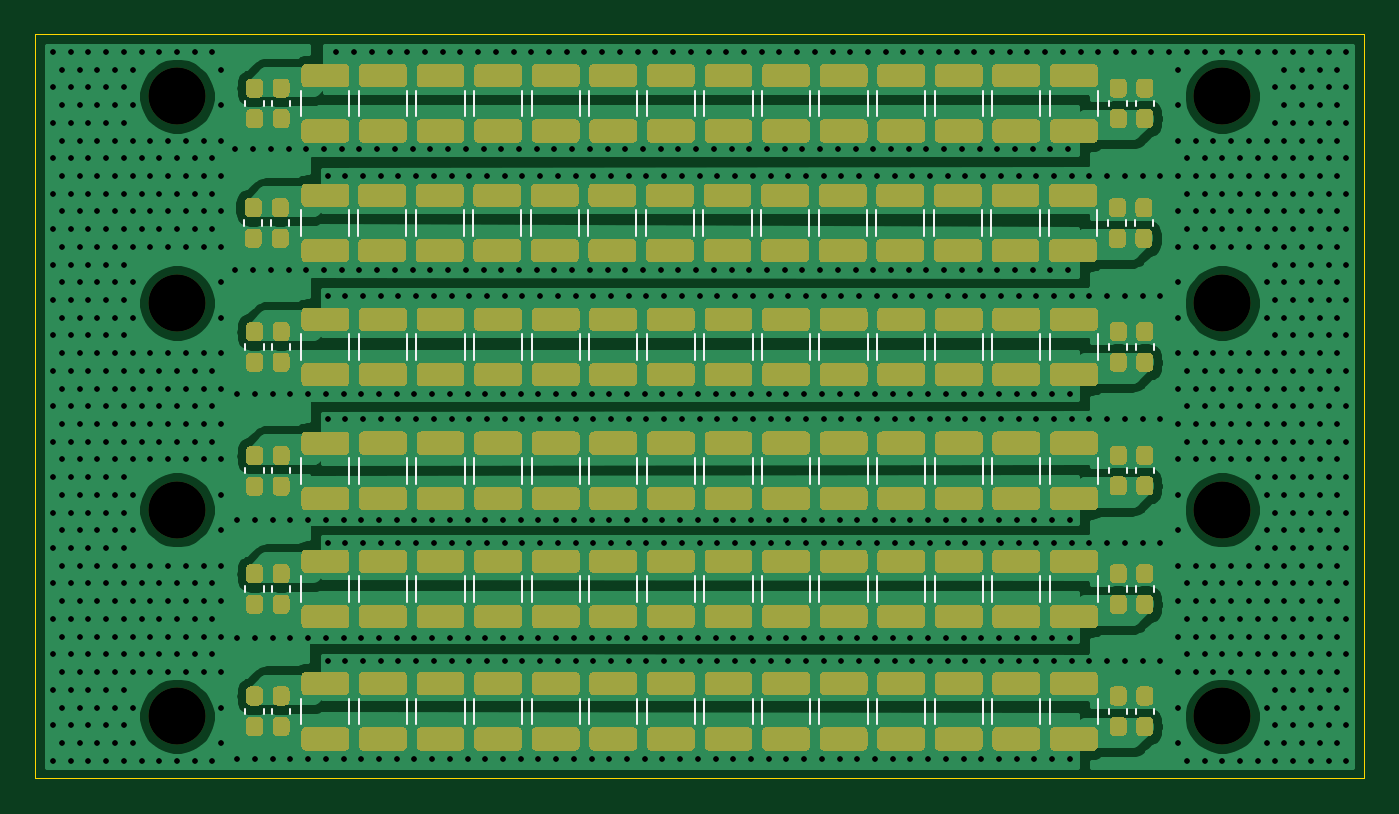
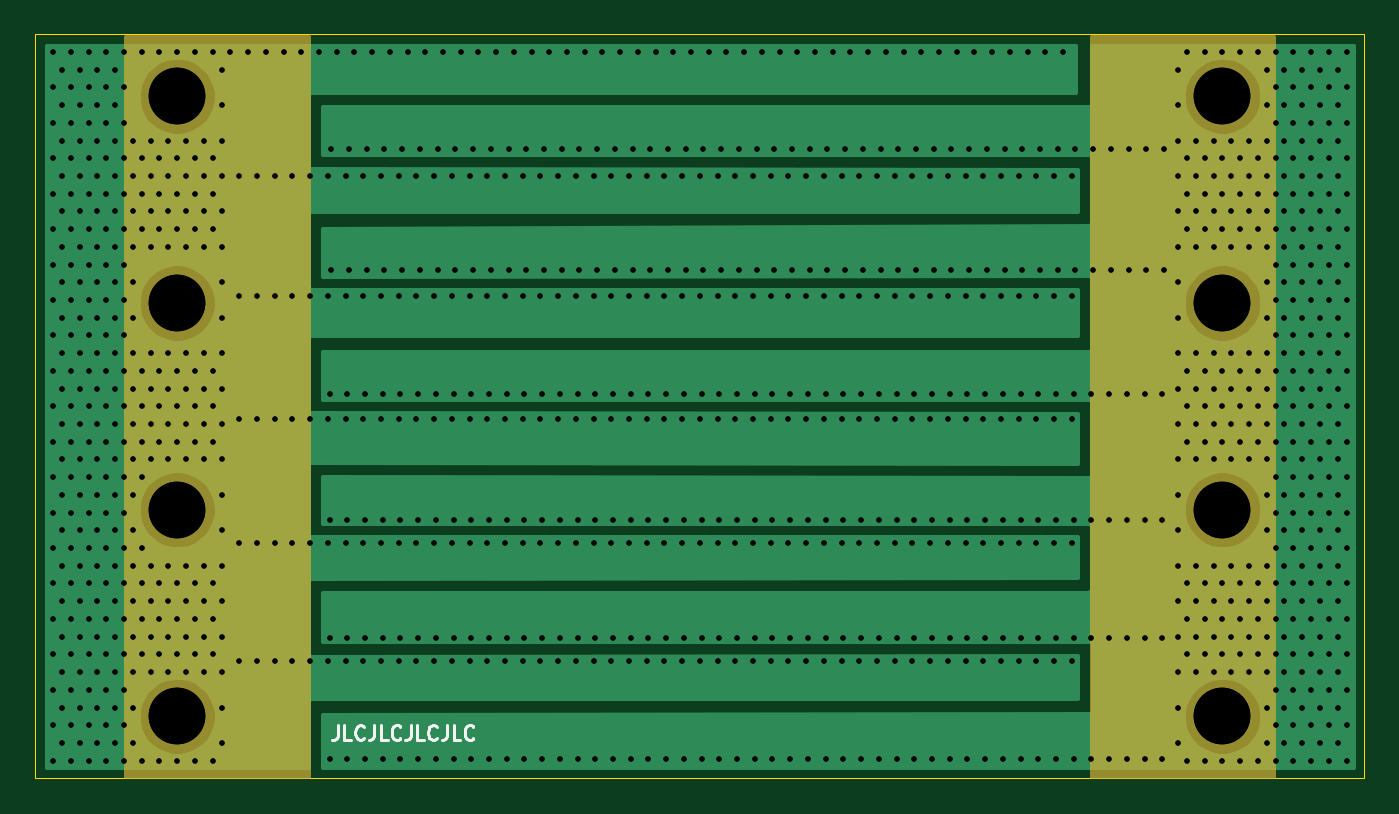
Circuit board: 11 layer files. Board 75.0 x 42.0 mm.
- bottom_copper: Caps-B_Cu.gbl (58383 bytes)
- bottom_mask: Caps-B_Mask.gbs (1316 bytes)
- bottom_silk: Caps-B_SilkS.gbo (3943 bytes)
- outline: Caps-Edge_Cuts.gm1 (723 bytes)
- top_copper: Caps-F_Cu.gtl (178560 bytes)
- top_mask: Caps-F_Mask.gts (74752 bytes)
- paste: Caps-F_Paste.gtp (74519 bytes)
- top_silk: Caps-F_SilkS.gto (85795 bytes)
- drill: Caps-NPTH.drl (400 bytes)
- drill: Caps-PTH.drl (16992 bytes)
- drill: Caps.drl (17083 bytes)

=== bottom_copper: Caps-B_Cu.gbl (58383 bytes, source omitted) ===
=== bottom_mask: Caps-B_Mask.gbs ===
G04 #@! TF.GenerationSoftware,KiCad,Pcbnew,5.1.9*
G04 #@! TF.CreationDate,2021-04-12T02:40:48-03:00*
G04 #@! TF.ProjectId,Caps,43617073-2e6b-4696-9361-645f70636258,rev?*
G04 #@! TF.SameCoordinates,Original*
G04 #@! TF.FileFunction,Soldermask,Bot*
G04 #@! TF.FilePolarity,Negative*
%FSLAX46Y46*%
G04 Gerber Fmt 4.6, Leading zero omitted, Abs format (unit mm)*
G04 Created by KiCad (PCBNEW 5.1.9) date 2021-04-12 02:40:48*
%MOMM*%
%LPD*%
G01*
G04 APERTURE LIST*
%ADD10C,3.200000*%
%ADD11C,0.254000*%
%ADD12C,0.100000*%
G04 APERTURE END LIST*
D10*
X177500000Y-84000000D03*
X118500000Y-84000000D03*
X177500000Y-95666666D03*
X118500000Y-119000000D03*
X177500000Y-107333332D03*
X118500000Y-107333332D03*
X177500000Y-119000000D03*
X118500000Y-95666666D03*
D11*
X125873000Y-122373000D02*
X115627000Y-122373000D01*
X115627000Y-80627000D01*
X125873000Y-80627000D01*
X125873000Y-122373000D01*
D12*
G36*
X125873000Y-122373000D02*
G01*
X115627000Y-122373000D01*
X115627000Y-80627000D01*
X125873000Y-80627000D01*
X125873000Y-122373000D01*
G37*
D11*
X180373000Y-122373000D02*
X170127000Y-122373000D01*
X170127000Y-80627000D01*
X180373000Y-80627000D01*
X180373000Y-122373000D01*
D12*
G36*
X180373000Y-122373000D02*
G01*
X170127000Y-122373000D01*
X170127000Y-80627000D01*
X180373000Y-80627000D01*
X180373000Y-122373000D01*
G37*
M02*

=== bottom_silk: Caps-B_SilkS.gbo ===
G04 #@! TF.GenerationSoftware,KiCad,Pcbnew,5.1.9*
G04 #@! TF.CreationDate,2021-04-12T08:18:13-03:00*
G04 #@! TF.ProjectId,Caps,43617073-2e6b-4696-9361-645f70636258,rev?*
G04 #@! TF.SameCoordinates,Original*
G04 #@! TF.FileFunction,Legend,Bot*
G04 #@! TF.FilePolarity,Positive*
%FSLAX46Y46*%
G04 Gerber Fmt 4.6, Leading zero omitted, Abs format (unit mm)*
G04 Created by KiCad (PCBNEW 5.1.9) date 2021-04-12 08:18:13*
%MOMM*%
%LPD*%
G01*
G04 APERTURE LIST*
%ADD10C,0.150000*%
%ADD11C,3.200000*%
%ADD12C,0.254000*%
%ADD13C,0.100000*%
G04 APERTURE END LIST*
D10*
X168445238Y-119511904D02*
X168445238Y-120083333D01*
X168483333Y-120197619D01*
X168559523Y-120273809D01*
X168673809Y-120311904D01*
X168750000Y-120311904D01*
X167683333Y-120311904D02*
X168064285Y-120311904D01*
X168064285Y-119511904D01*
X166959523Y-120235714D02*
X166997619Y-120273809D01*
X167111904Y-120311904D01*
X167188095Y-120311904D01*
X167302380Y-120273809D01*
X167378571Y-120197619D01*
X167416666Y-120121428D01*
X167454761Y-119969047D01*
X167454761Y-119854761D01*
X167416666Y-119702380D01*
X167378571Y-119626190D01*
X167302380Y-119550000D01*
X167188095Y-119511904D01*
X167111904Y-119511904D01*
X166997619Y-119550000D01*
X166959523Y-119588095D01*
X166388095Y-119511904D02*
X166388095Y-120083333D01*
X166426190Y-120197619D01*
X166502380Y-120273809D01*
X166616666Y-120311904D01*
X166692857Y-120311904D01*
X165626190Y-120311904D02*
X166007142Y-120311904D01*
X166007142Y-119511904D01*
X164902380Y-120235714D02*
X164940476Y-120273809D01*
X165054761Y-120311904D01*
X165130952Y-120311904D01*
X165245238Y-120273809D01*
X165321428Y-120197619D01*
X165359523Y-120121428D01*
X165397619Y-119969047D01*
X165397619Y-119854761D01*
X165359523Y-119702380D01*
X165321428Y-119626190D01*
X165245238Y-119550000D01*
X165130952Y-119511904D01*
X165054761Y-119511904D01*
X164940476Y-119550000D01*
X164902380Y-119588095D01*
X164330952Y-119511904D02*
X164330952Y-120083333D01*
X164369047Y-120197619D01*
X164445238Y-120273809D01*
X164559523Y-120311904D01*
X164635714Y-120311904D01*
X163569047Y-120311904D02*
X163950000Y-120311904D01*
X163950000Y-119511904D01*
X162845238Y-120235714D02*
X162883333Y-120273809D01*
X162997619Y-120311904D01*
X163073809Y-120311904D01*
X163188095Y-120273809D01*
X163264285Y-120197619D01*
X163302380Y-120121428D01*
X163340476Y-119969047D01*
X163340476Y-119854761D01*
X163302380Y-119702380D01*
X163264285Y-119626190D01*
X163188095Y-119550000D01*
X163073809Y-119511904D01*
X162997619Y-119511904D01*
X162883333Y-119550000D01*
X162845238Y-119588095D01*
X162273809Y-119511904D02*
X162273809Y-120083333D01*
X162311904Y-120197619D01*
X162388095Y-120273809D01*
X162502380Y-120311904D01*
X162578571Y-120311904D01*
X161511904Y-120311904D02*
X161892857Y-120311904D01*
X161892857Y-119511904D01*
X160788095Y-120235714D02*
X160826190Y-120273809D01*
X160940476Y-120311904D01*
X161016666Y-120311904D01*
X161130952Y-120273809D01*
X161207142Y-120197619D01*
X161245238Y-120121428D01*
X161283333Y-119969047D01*
X161283333Y-119854761D01*
X161245238Y-119702380D01*
X161207142Y-119626190D01*
X161130952Y-119550000D01*
X161016666Y-119511904D01*
X160940476Y-119511904D01*
X160826190Y-119550000D01*
X160788095Y-119588095D01*
%LPC*%
D11*
X177500000Y-84000000D03*
X118500000Y-84000000D03*
X177500000Y-95666666D03*
X118500000Y-119000000D03*
X177500000Y-107333332D03*
X118500000Y-107333332D03*
X177500000Y-119000000D03*
X118500000Y-95666666D03*
D12*
X125873000Y-122373000D02*
X115627000Y-122373000D01*
X115627000Y-80627000D01*
X125873000Y-80627000D01*
X125873000Y-122373000D01*
D13*
G36*
X125873000Y-122373000D02*
G01*
X115627000Y-122373000D01*
X115627000Y-80627000D01*
X125873000Y-80627000D01*
X125873000Y-122373000D01*
G37*
D12*
X180373000Y-122373000D02*
X170127000Y-122373000D01*
X170127000Y-80627000D01*
X180373000Y-80627000D01*
X180373000Y-122373000D01*
D13*
G36*
X180373000Y-122373000D02*
G01*
X170127000Y-122373000D01*
X170127000Y-80627000D01*
X180373000Y-80627000D01*
X180373000Y-122373000D01*
G37*
M02*

=== outline: Caps-Edge_Cuts.gm1 ===
G04 #@! TF.GenerationSoftware,KiCad,Pcbnew,5.1.9*
G04 #@! TF.CreationDate,2021-04-12T02:40:48-03:00*
G04 #@! TF.ProjectId,Caps,43617073-2e6b-4696-9361-645f70636258,rev?*
G04 #@! TF.SameCoordinates,Original*
G04 #@! TF.FileFunction,Profile,NP*
%FSLAX46Y46*%
G04 Gerber Fmt 4.6, Leading zero omitted, Abs format (unit mm)*
G04 Created by KiCad (PCBNEW 5.1.9) date 2021-04-12 02:40:48*
%MOMM*%
%LPD*%
G01*
G04 APERTURE LIST*
G04 #@! TA.AperFunction,Profile*
%ADD10C,0.050000*%
G04 #@! TD*
G04 APERTURE END LIST*
D10*
X110500000Y-80500000D02*
X185500000Y-80500000D01*
X110500000Y-122500000D02*
X110500000Y-80500000D01*
X185500000Y-122500000D02*
X110500000Y-122500000D01*
X185500000Y-80500000D02*
X185500000Y-122500000D01*
M02*

=== top_copper: Caps-F_Cu.gtl (178560 bytes, source omitted) ===
=== top_mask: Caps-F_Mask.gts (74752 bytes, source omitted) ===
=== paste: Caps-F_Paste.gtp (74519 bytes, source omitted) ===
=== top_silk: Caps-F_SilkS.gto (85795 bytes, source omitted) ===
=== drill: Caps-NPTH.drl ===
M48
; DRILL file {KiCad 5.1.9} date Mon Apr 12 02:40:45 2021
; FORMAT={-:-/ absolute / metric / decimal}
; #@! TF.CreationDate,2021-04-12T02:40:45-03:00
; #@! TF.GenerationSoftware,Kicad,Pcbnew,5.1.9
; #@! TF.FileFunction,NonPlated,1,2,NPTH
FMAT,2
METRIC
T1C3.200
%
G90
G05
T1
X118.5Y-84.0
X118.5Y-95.667
X118.5Y-107.333
X118.5Y-119.0
X177.5Y-84.0
X177.5Y-95.667
X177.5Y-107.333
X177.5Y-119.0
T0
M30

=== drill: Caps-PTH.drl (16992 bytes, source omitted) ===
=== drill: Caps.drl (17083 bytes, source omitted) ===
